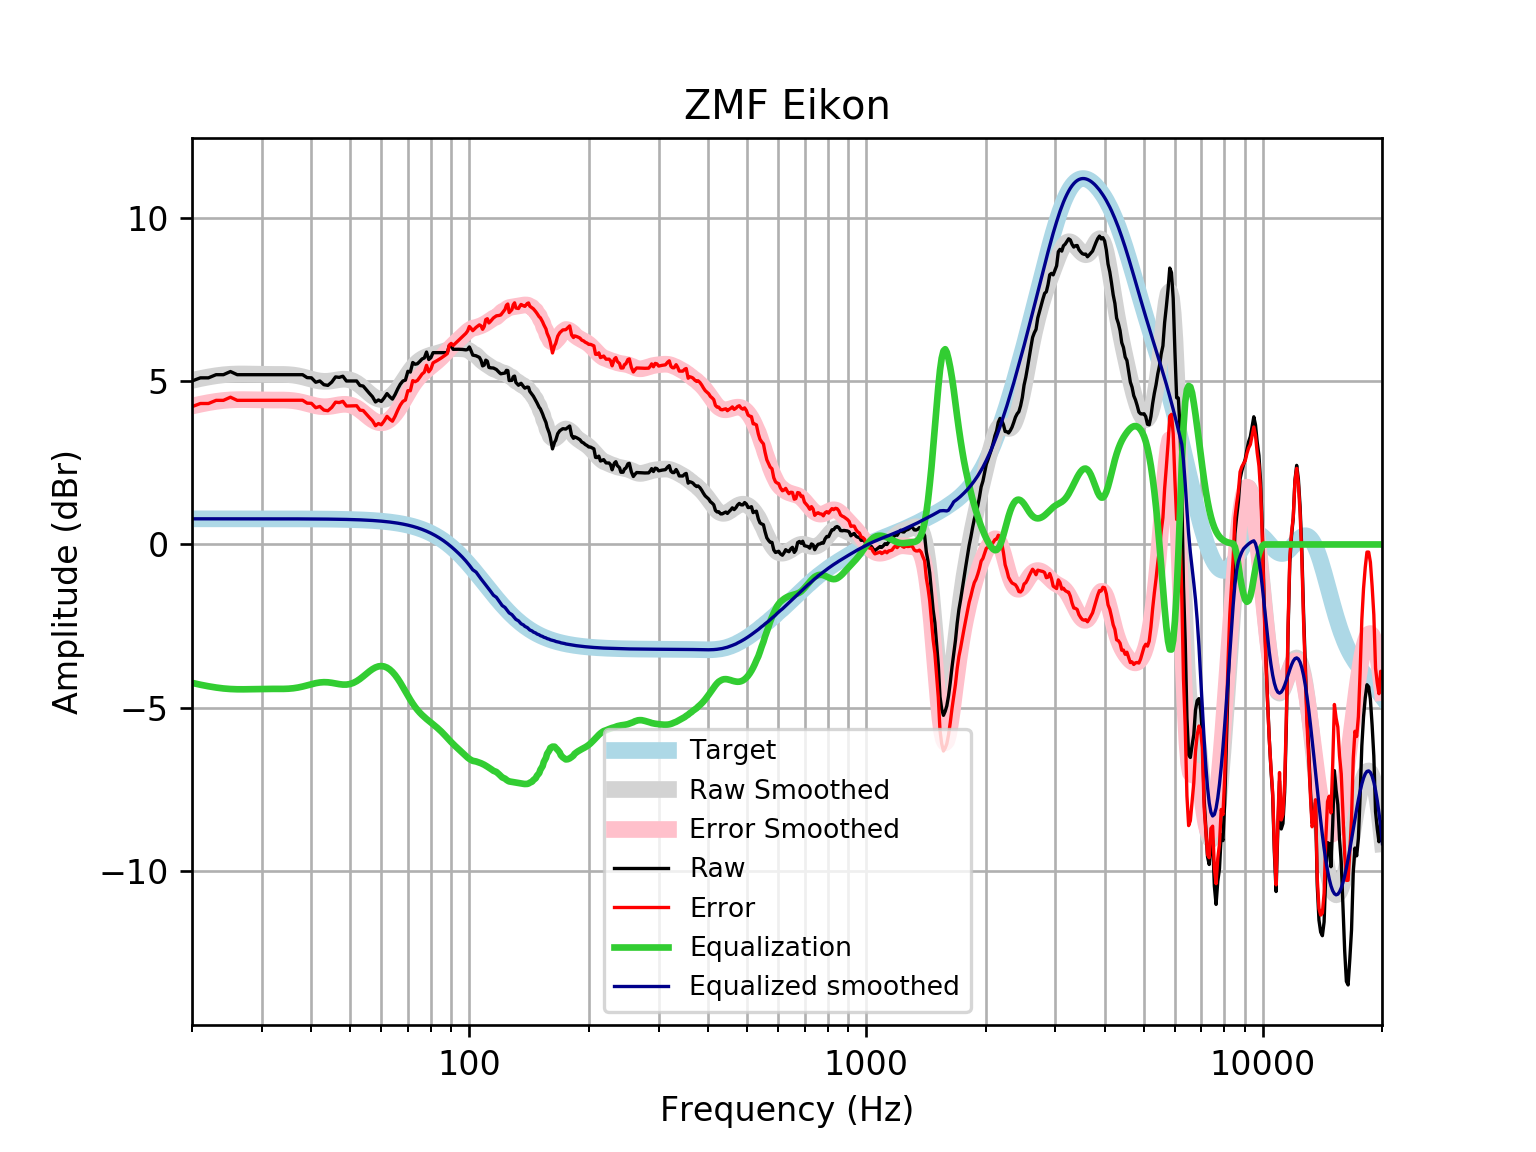

Values plotted in this chart, from the file beside it:
frequency, raw, error, smoothed, error_smoothed, equalization, equalized_raw, equalized_smoothed, target
20, 5.007, 4.221, 5.024, 4.239, -4.239, 0.7682, 0.7859, 0.7859
21, 5.103, 4.317, 5.082, 4.296, -4.296, 0.8074, 0.7859, 0.7859
22, 5.103, 4.317, 5.129, 4.343, -4.343, 0.7597, 0.7859, 0.7858
23, 5.2, 4.414, 5.167, 4.382, -4.382, 0.818, 0.7858, 0.7858
24, 5.2, 4.414, 5.196, 4.41, -4.41, 0.7894, 0.7858, 0.7858
25, 5.296, 4.51, 5.213, 4.427, -4.427, 0.8688, 0.7857, 0.7857
26, 5.2, 4.414, 5.221, 4.435, -4.435, 0.7643, 0.7857, 0.7857
27, 5.2, 4.414, 5.222, 4.436, -4.436, 0.7634, 0.7856, 0.7856
28, 5.2, 4.414, 5.218, 4.433, -4.433, 0.7669, 0.7855, 0.7855
29, 5.2, 4.414, 5.213, 4.428, -4.428, 0.7717, 0.7854, 0.7854
30, 5.2, 4.414, 5.209, 4.424, -4.424, 0.7755, 0.7852, 0.7852
31, 5.2, 4.415, 5.208, 4.422, -4.422, 0.7771, 0.785, 0.785
32, 5.2, 4.415, 5.208, 4.423, -4.423, 0.7766, 0.7848, 0.7848
33, 5.2, 4.415, 5.209, 4.424, -4.424, 0.7754, 0.7846, 0.7846
34, 5.2, 4.415, 5.208, 4.423, -4.423, 0.7763, 0.7843, 0.7843
35, 5.2, 4.416, 5.201, 4.417, -4.417, 0.7822, 0.7839, 0.7839
36, 5.2, 4.416, 5.188, 4.404, -4.404, 0.7956, 0.7835, 0.7835
37, 5.2, 4.417, 5.165, 4.382, -4.382, 0.8178, 0.783, 0.783
38, 5.2, 4.417, 5.134, 4.351, -4.351, 0.8481, 0.7824, 0.7824
39, 5.11, 4.328, 5.098, 4.316, -4.316, 0.7941, 0.7818, 0.7818
40, 5.103, 4.322, 5.061, 4.28, -4.28, 0.8235, 0.781, 0.781
41, 4.968, 4.188, 5.028, 4.248, -4.248, 0.72, 0.7801, 0.7801
42, 5.007, 4.228, 5.005, 4.226, -4.226, 0.7804, 0.7791, 0.7791
43, 4.894, 4.116, 4.995, 4.217, -4.217, 0.6762, 0.778, 0.7779
44, 4.872, 4.096, 4.998, 4.222, -4.222, 0.6505, 0.7766, 0.7766
45, 4.973, 4.197, 5.012, 4.237, -4.237, 0.7358, 0.7752, 0.7751
46, 5.131, 4.358, 5.031, 4.258, -4.258, 0.8738, 0.7735, 0.7734
47, 5.118, 4.346, 5.05, 4.278, -4.278, 0.8394, 0.7715, 0.7715
48, 5.153, 4.384, 5.061, 4.291, -4.291, 0.8619, 0.7694, 0.7694
49, 5.007, 4.24, 5.058, 4.291, -4.291, 0.7153, 0.767, 0.767
50, 5.007, 4.243, 5.039, 4.275, -4.275, 0.732, 0.7643, 0.7642
51, 5.007, 4.246, 5.001, 4.24, -4.24, 0.7671, 0.7612, 0.7612
52, 5.007, 4.249, 4.945, 4.187, -4.187, 0.8199, 0.7579, 0.7578
53, 4.869, 4.115, 4.873, 4.119, -4.119, 0.7493, 0.7541, 0.7541
54, 4.852, 4.102, 4.792, 4.042, -4.042, 0.8099, 0.7499, 0.7499
55, 4.738, 3.993, 4.707, 3.962, -3.962, 0.7764, 0.7453, 0.7453
56, 4.627, 3.887, 4.625, 3.885, -3.885, 0.7425, 0.7402, 0.7401
57, 4.525, 3.79, 4.552, 3.817, -3.817, 0.7072, 0.7345, 0.7345
58, 4.366, 3.637, 4.494, 3.766, -3.766, 0.5996, 0.7283, 0.7283
59, 4.426, 3.704, 4.456, 3.734, -3.734, 0.6918, 0.7215, 0.7215
60, 4.38, 3.666, 4.438, 3.724, -3.724, 0.6557, 0.714, 0.714
61, 4.489, 3.783, 4.442, 3.737, -3.737, 0.7526, 0.7058, 0.7058
62, 4.621, 3.924, 4.468, 3.772, -3.772, 0.8495, 0.6969, 0.6969
63, 4.525, 3.838, 4.515, 3.828, -3.828, 0.6967, 0.6871, 0.6871
64, 4.452, 3.776, 4.581, 3.904, -3.904, 0.5479, 0.6765, 0.6765
65, 4.593, 3.928, 4.664, 3.999, -3.999, 0.5944, 0.665, 0.665
66, 4.766, 4.113, 4.762, 4.109, -4.109, 0.6564, 0.6525, 0.6525
67, 4.91, 4.271, 4.872, 4.233, -4.233, 0.6778, 0.639, 0.639
68, 5.007, 4.382, 4.988, 4.364, -4.364, 0.6428, 0.6244, 0.6244
69, 5.033, 4.424, 5.107, 4.499, -4.499, 0.5339, 0.6087, 0.6087
70, 5.304, 4.712, 5.223, 4.631, -4.631, 0.6722, 0.5918, 0.5918
71, 5.281, 4.707, 5.331, 4.757, -4.757, 0.5231, 0.5736, 0.5736
72, 5.573, 5.019, 5.428, 4.873, -4.873, 0.6992, 0.5541, 0.5541
73, 5.519, 4.986, 5.511, 4.978, -4.978, 0.5417, 0.5333, 0.5333
74, 5.536, 5.025, 5.58, 5.069, -5.069, 0.4668, 0.511, 0.511
75, 5.607, 5.119, 5.637, 5.15, -5.15, 0.4565, 0.4873, 0.4873
76, 5.682, 5.22, 5.684, 5.222, -5.222, 0.4602, 0.462, 0.4621
77, 5.712, 5.276, 5.721, 5.286, -5.286, 0.4256, 0.4352, 0.4353
78, 5.894, 5.487, 5.752, 5.345, -5.345, 0.5484, 0.4068, 0.4068
79, 5.665, 5.288, 5.778, 5.401, -5.401, 0.2631, 0.3767, 0.3768
... 553 more rows
